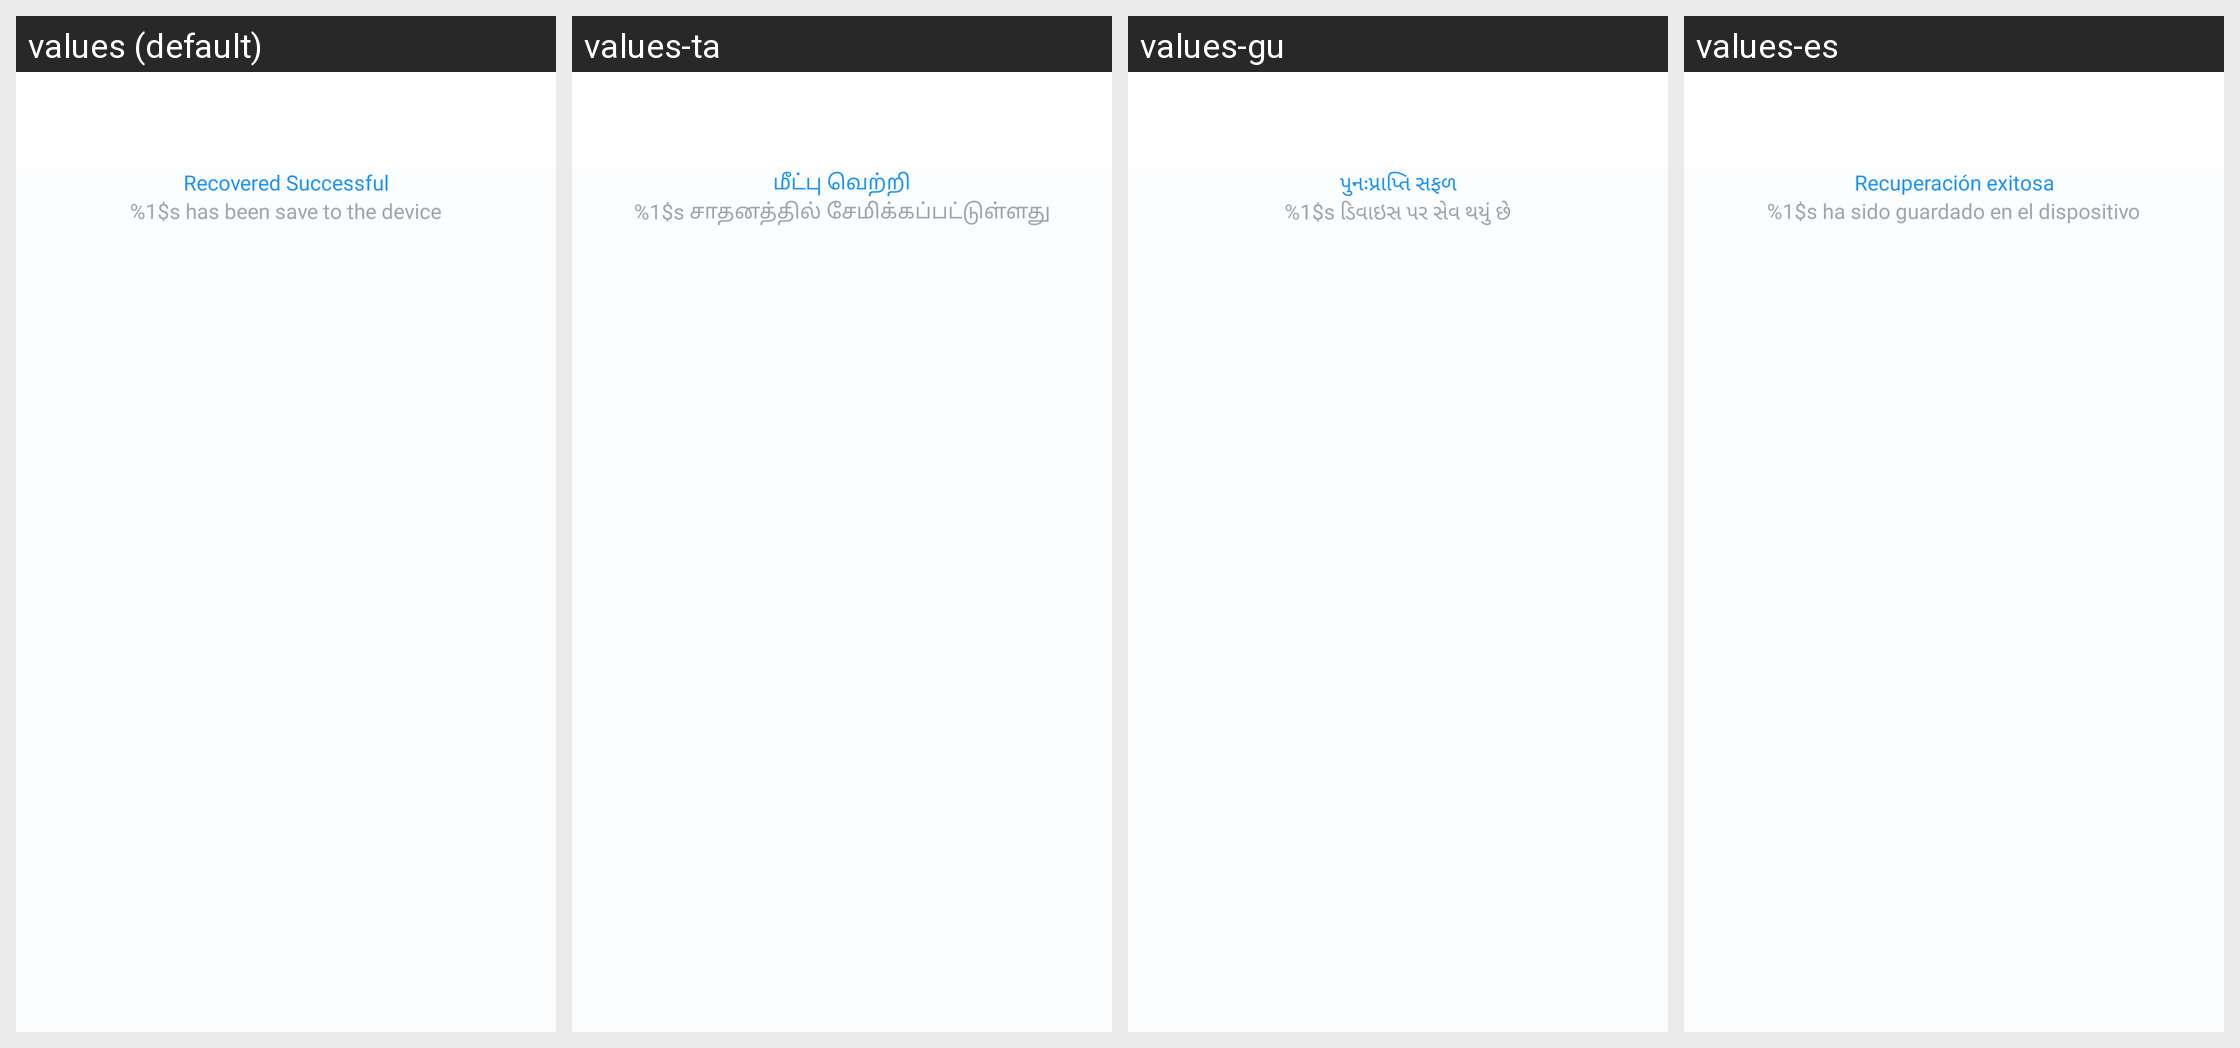

Here is an Android app screen in its default locale and in the app's own translations. Write out the translated-string differences for the strings that appear on this screen.
Android screen res/layout/activity_progress.xml rendered under 4 locales, left to right: values (default), values-ta, values-gu, values-es. Device: Nexus 5 (rendered at 1080×1920; each locale shown at half size, 540×960, under a caption strip naming it); theme Theme.FileRecovery.
Other locales in the repository, not shown: values-fil, values-hi, values-in, values-tr, values-zh.
Strings drawn on this screen, with the default value and each locale's value (text and hints the layout hard-codes, and strings that could not be matched under every locale, appear in the picture but are not listed):

recovered_successful
  values: Recovered Successful
  values-ta: மீட்பு வெற்றி
  values-gu: પુનઃપ્રાપ્તિ સફળ
  values-es: Recuperación exitosa

has_been_save_to_the_device
  values: %1$s has been save to the device
  values-ta: %1$s சாதனத்தில் சேமிக்கப்பட்டுள்ளது
  values-gu: %1$s ડિવાઇસ પર સેવ થયું છે
  values-es: %1$s ha sido guardado en el dispositivo
